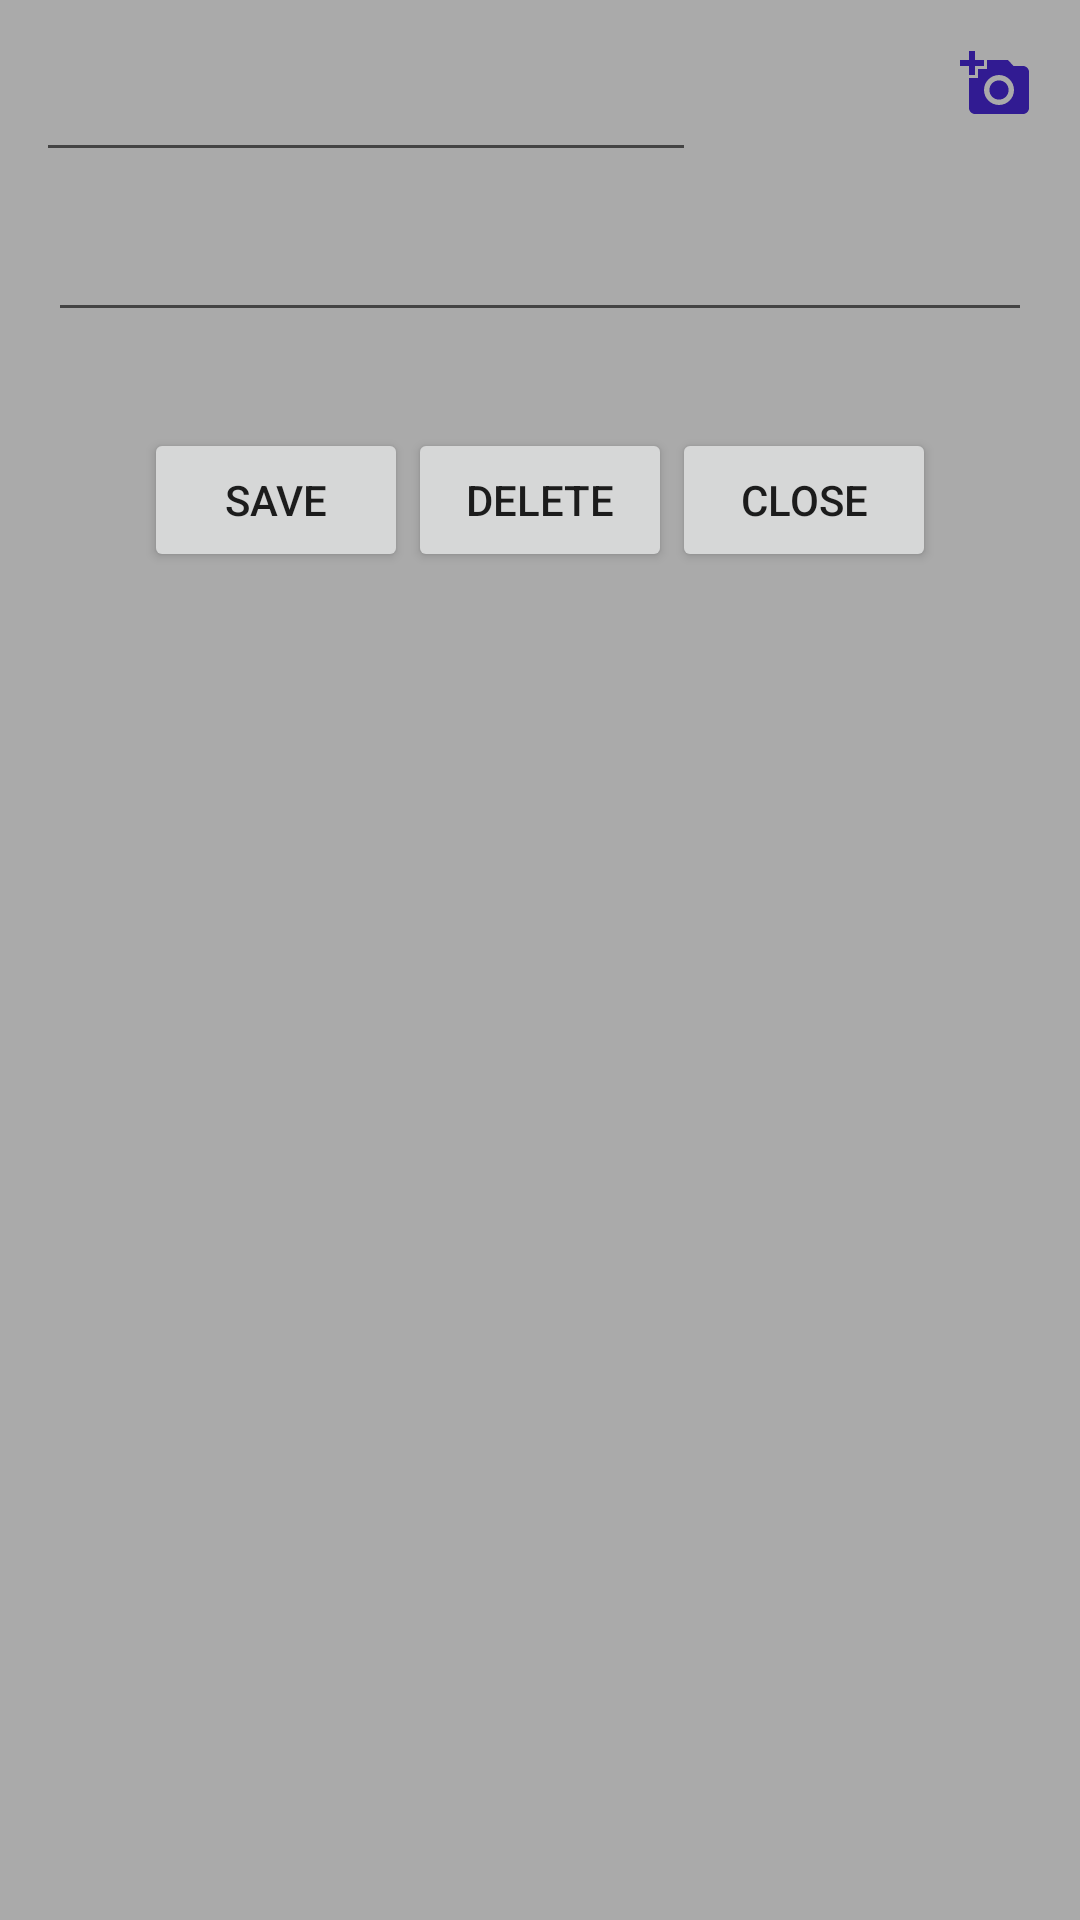

This screen was rendered from an Android layout file. Write that file and the resources it references.
<!-- AndroidManifest.xml: application theme AppTheme -->
<!-- res/layout/fragment_edit_note.xml -->
<?xml version="1.0" encoding="utf-8"?>
<RelativeLayout xmlns:android="http://schemas.android.com/apk/res/android"
    xmlns:tools="http://schemas.android.com/tools"
    android:layout_width="300dp"
    android:layout_height="wrap_content"
    tools:context=".view.NoteFragment"
    android:background="@android:color/darker_gray"
    android:padding="8dp">

    <EditText
        android:id="@+id/et_fragment_name"
        style="@style/TextNoteName"
        android:maxLength="18"
        android:layout_width="220dp"
        android:layout_height="wrap_content"
        android:layout_alignParentTop="true"
        tools:text="Note1Note1Note1Note1Note1" />

    <EditText
        android:id="@+id/et_fragment_body"
        android:layout_width="match_parent"
        android:layout_height="wrap_content"
        android:layout_below="@id/et_fragment_name"
        android:layout_marginStart="8dp"
        android:layout_marginTop="8dp"
        android:layout_marginEnd="8dp"
        android:layout_marginBottom="8dp"
        android:maxLines="16"
        android:scrollbars="vertical"
        android:textAlignment="viewStart"
        tools:text="lores ipslores ipsum lores ipsum lores ipsum lores ipsum lores ipsum lores ipsum lores ipsum lores ipsum lores ipsum lores ipsum lores ipsum lores ipsum lores ipsum lores ipsum lores ipsum lores ipsum lores ipsum lores ipsum lores ipsum lores ipsum lores ipsum lores ipsum lores ipsum lores ipsum lores ipsum lores ipsum lores ipsum lores ipsum lores ipsum lores ipsum lores ipsum lores ipsum um lores ipsum lores ipsum lores ipsum lores ipsum lores ipsum lores ipsum lores ipsum lores ipsum lores ipsum lores ipsum lores ipsum lores ipsum lores ipsum lores ipsum lores ipsum " />

    <ImageView
        android:layout_margin="8dp"
        android:layout_width="wrap_content"
        android:layout_height="wrap_content"
        android:id="@+id/iv_preview_in_edit_fragment"
        android:layout_below="@id/et_fragment_body"
        tools:src="@drawable/ic_attachment_black_24dp" />

    <ProgressBar
        android:layout_margin="8dp"
        android:layout_width="wrap_content"
        android:layout_height="wrap_content"
        style="@style/Widget.AppCompat.ProgressBar"
        android:id="@+id/progress"
        android:visibility="gone"
        android:layout_alignParentTop="true"
        android:layout_alignParentEnd="true" />

    <ImageView
        android:layout_margin="8dp"
        android:layout_width="wrap_content"
        android:layout_height="wrap_content"
        android:id="@+id/iv_new_picture"
        android:layout_alignParentTop="true"
        android:layout_alignParentEnd="true"
        android:src="@drawable/ic_add_a_photo_black_24dp" />

    <ImageView
        android:layout_margin="4dp"
        android:layout_width="18dp"
        android:layout_height="18dp"
        android:id="@+id/iv_is_done"
        android:visibility="gone"
        android:layout_alignParentTop="true"
        android:layout_alignParentEnd="true"
        android:src="@drawable/ic_done_black_24dp" />

    <LinearLayout
        android:layout_width="wrap_content"
        android:layout_height="wrap_content"
        android:layout_centerHorizontal="true"
        android:layout_below="@id/iv_preview_in_edit_fragment"
        android:padding="8dp">

        <Button
            android:layout_width="wrap_content"
            android:layout_height="wrap_content"
            android:text="@string/save"
            android:id="@+id/btn_save"
            android:visibility="gone"
            android:layout_gravity="center" />

        <Button
            android:layout_width="wrap_content"
            android:layout_height="wrap_content"
            android:text="@string/save"
            android:id="@+id/btn_save_new"
            android:layout_gravity="center" />

        <Button
            android:layout_width="wrap_content"
            android:layout_height="wrap_content"
            android:text="@string/delete"
            android:id="@+id/btn_delete"
            android:layout_gravity="center" />

        <Button
            android:layout_width="wrap_content"
            android:layout_height="wrap_content"
            android:text="@string/close"
            android:id="@+id/btn_close"
            android:layout_gravity="center" />

    </LinearLayout>
</RelativeLayout>
<!-- resources referenced by this layout -->
<resources>
  <!-- drawable ic_add_a_photo_black_24dp (drawable) -->
  <vector xmlns:android="http://schemas.android.com/apk/res/android"
      android:width="24dp"
      android:height="24dp"
      android:viewportWidth="24.0"
      android:viewportHeight="24.0">
      <path
          android:fillColor="@color/primaryColor"
          android:pathData="M3,4L3,1h2v3h3v2L5,6v3L3,9L3,6L0,6L0,4h3zM6,10L6,7h3L9,4h7l1.83,2L21,6c1.1,0 2,0.9 2,2v12c0,1.1 -0.9,2 -2,2L5,22c-1.1,0 -2,-0.9 -2,-2L3,10h3zM13,19c2.76,0 5,-2.24 5,-5s-2.24,-5 -5,-5 -5,2.24 -5,5 2.24,5 5,5zM9.8,14c0,1.77 1.43,3.2 3.2,3.2s3.2,-1.43 3.2,-3.2 -1.43,-3.2 -3.2,-3.2 -3.2,1.43 -3.2,3.2z" />
  </vector>
  <!-- drawable ic_attachment_black_24dp (drawable) -->
  <vector xmlns:android="http://schemas.android.com/apk/res/android"
      android:width="24dp"
      android:height="24dp"
      android:viewportWidth="24.0"
      android:viewportHeight="24.0">
      <path
          android:fillColor="@color/colorAccent"
          android:pathData="M2,12.5C2,9.46 4.46,7 7.5,7H18c2.21,0 4,1.79 4,4s-1.79,4 -4,4H9.5C8.12,15 7,13.88 7,12.5S8.12,10 9.5,10H17v2H9.41c-0.55,0 -0.55,1 0,1H18c1.1,0 2,-0.9 2,-2s-0.9,-2 -2,-2H7.5C5.57,9 4,10.57 4,12.5S5.57,16 7.5,16H17v2H7.5C4.46,18 2,15.54 2,12.5z" />
  </vector>
  <!-- drawable ic_done_black_24dp (drawable) -->
  <vector android:height="24dp" android:tint="#18DD50"
      android:viewportHeight="24.0" android:viewportWidth="24.0"
      android:width="24dp" xmlns:android="http://schemas.android.com/apk/res/android">
      <path android:fillColor="#FF000000" android:pathData="M9,16.2L4.8,12l-1.4,1.4L9,19 21,7l-1.4,-1.4L9,16.2z"/>
  </vector>
  <string name="close">CLOSE</string>
  <string name="delete">DELETE</string>
  <string name="save">SAVE</string>
  <style name="TextNoteName">
          <item name="android:textSize">21sp</item>
          <item name="android:layout_margin">4dp</item>
          <item name="android:textStyle">bold</item>
          <item name="android:singleLine">true</item>
          <item name="android:maxLines">1</item>
          <item name="android:ellipsize">end</item>
          <item name="android:textColor">@color/primaryTextColor</item>
  
      </style>
  <style name="AppTheme" parent="Theme.AppCompat.Light.DarkActionBar">
          
          <item name="colorPrimary">@color/primaryColor</item>
          <item name="colorPrimaryDark">@color/primaryDarkColor</item>
          <item name="colorAccent">@color/colorAccent</item>
      </style>
  <color name="primaryColor">#311b92</color>
  <color name="colorAccent">#85C15B</color>
  <color name="primaryTextColor">#ffffff</color>
  <color name="primaryDarkColor">#000063</color>
</resources>
